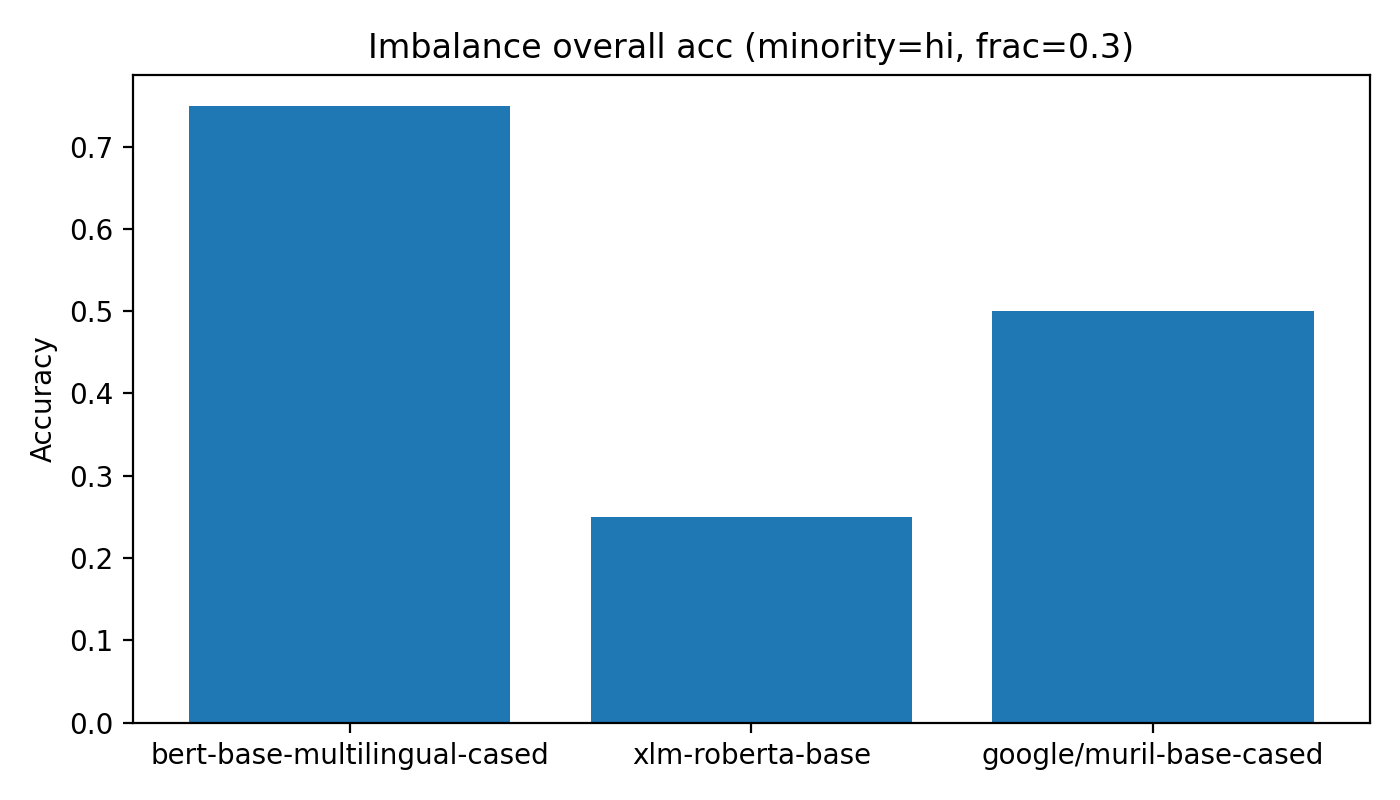

The data file committed next to this chart (first rows):
model, overall_accuracy, minority, fraction
bert-base-multilingual-cased, 0.75, hi, 0.3
xlm-roberta-base, 0.25, hi, 0.3
google/muril-base-cased, 0.5, hi, 0.3
